2-way image classification set "plant-leaf-disease-detection" from GitHub (Madala-Isha-Sri/plant-leaf-disease-detection); label vocabulary: diseased, healthy.

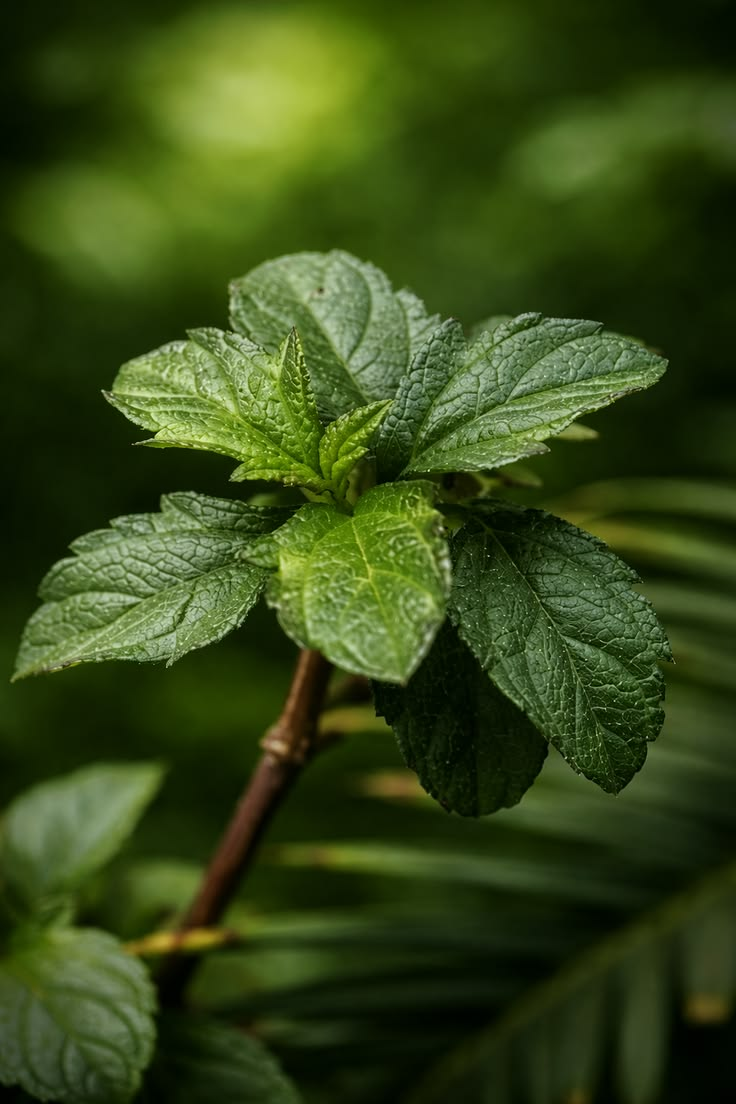
Label: healthy

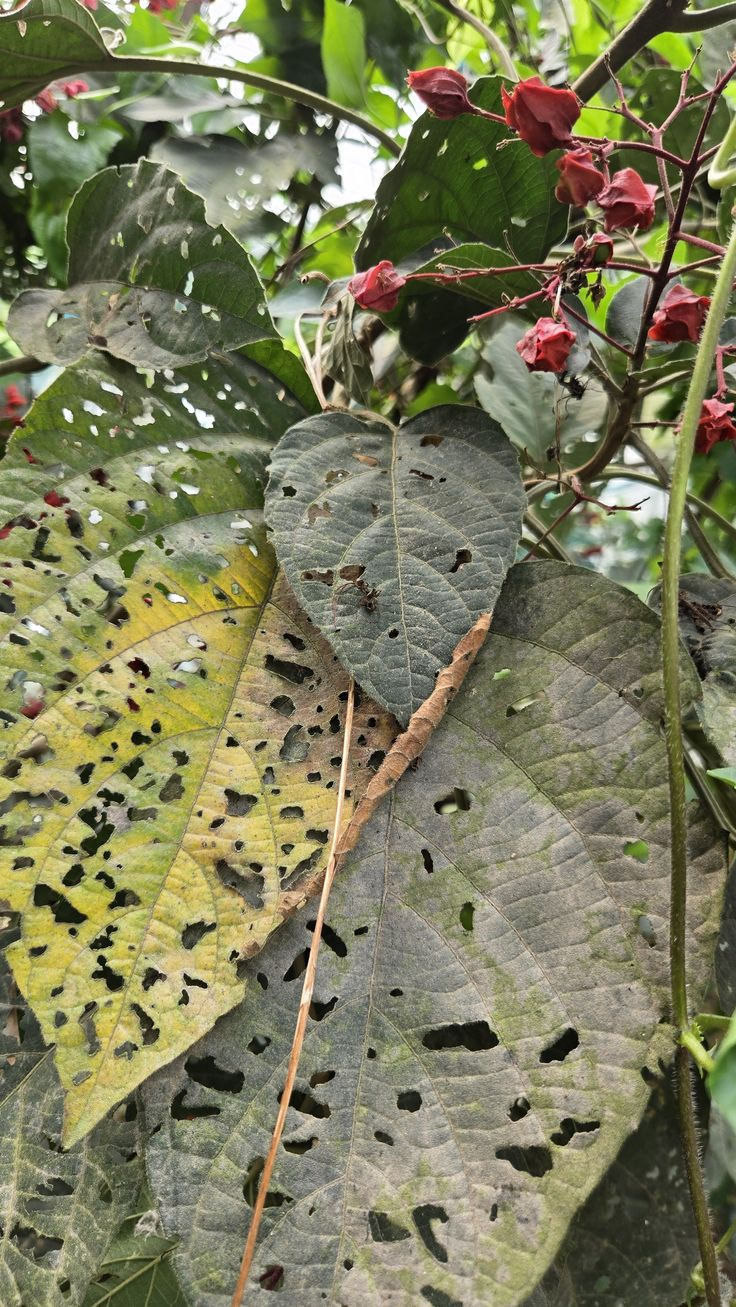
Label: diseased

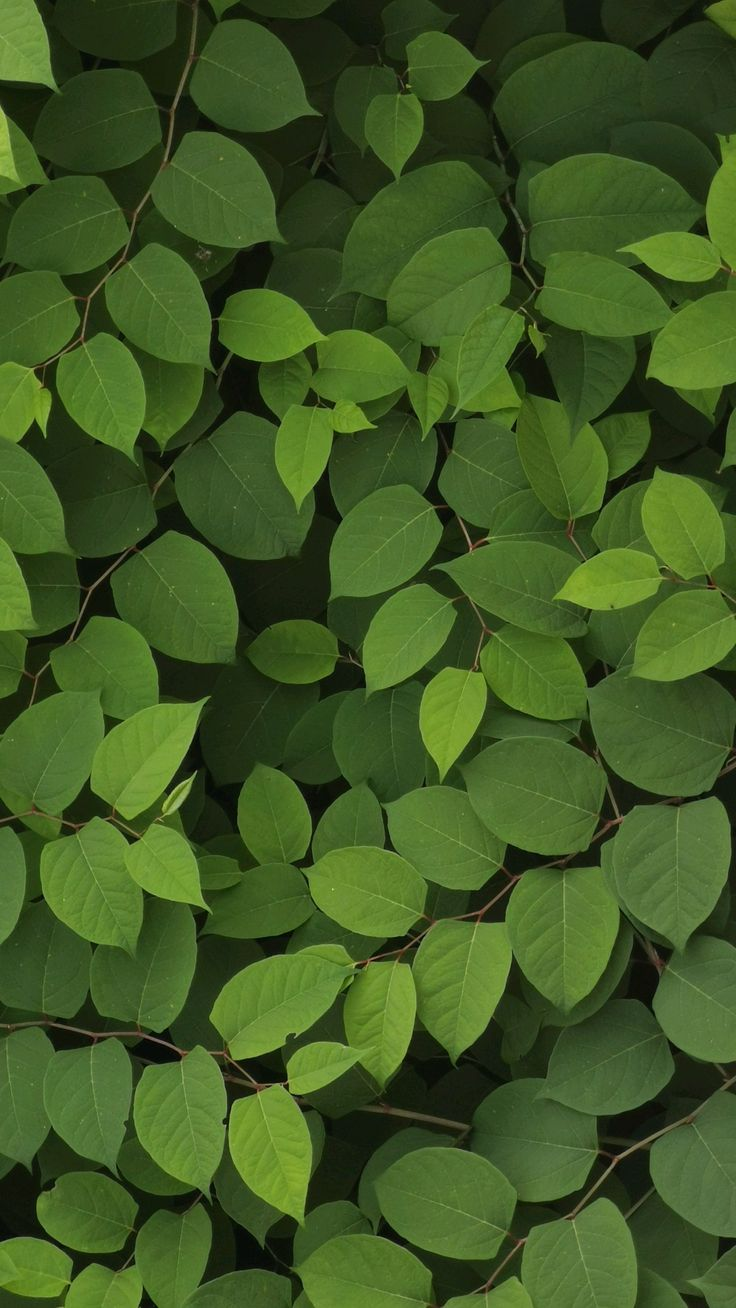
Label: healthy

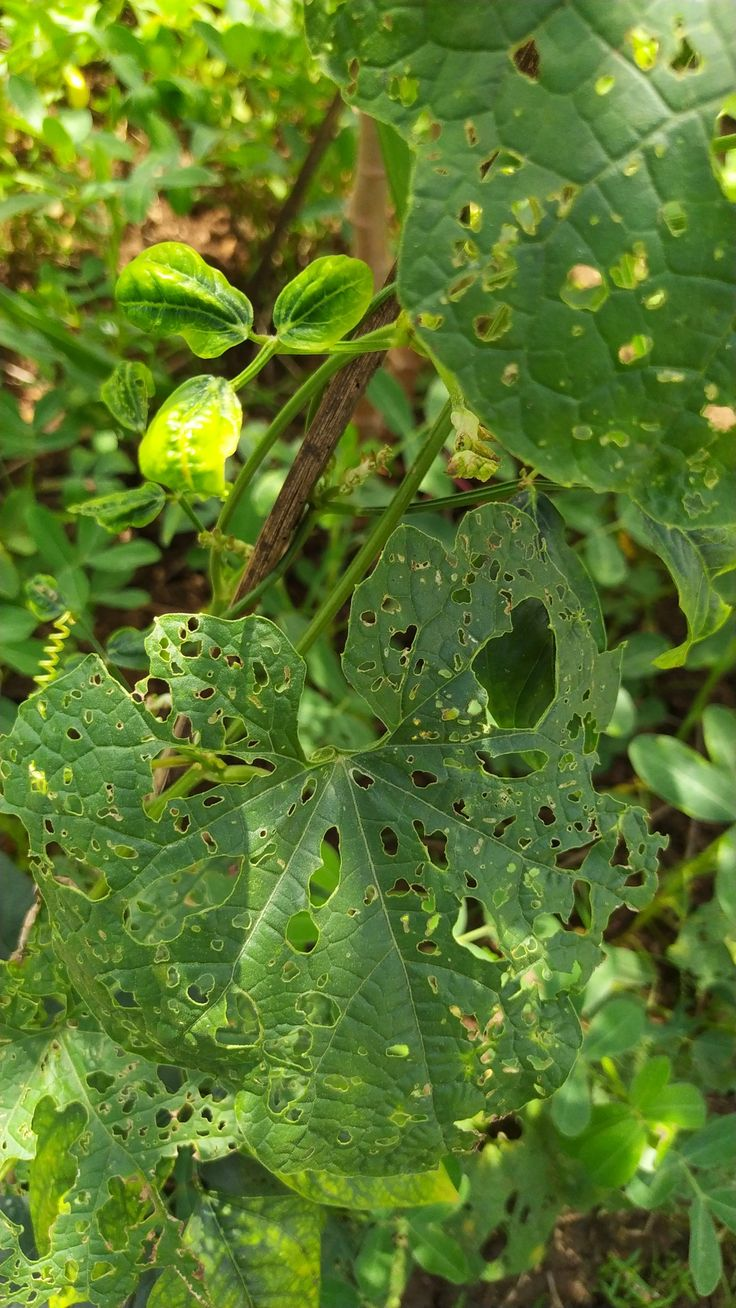
Label: diseased

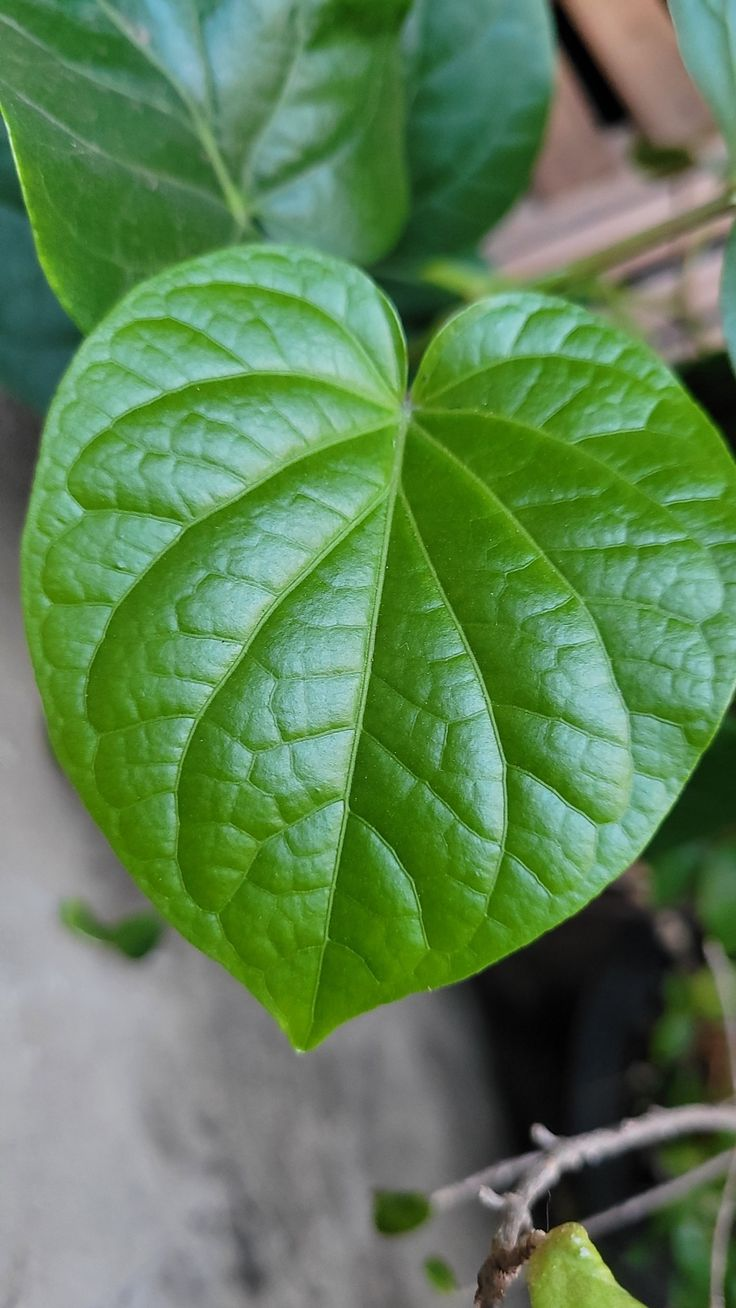
Label: healthy

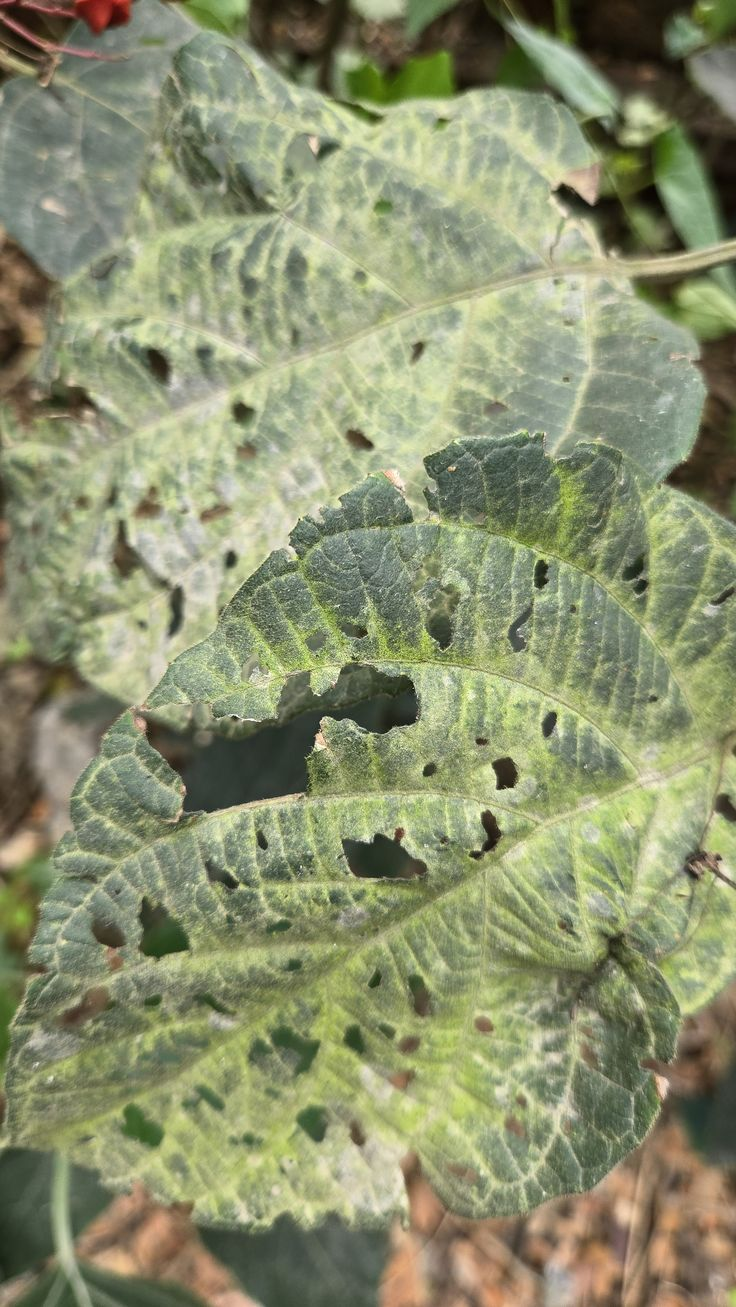
Label: diseased
